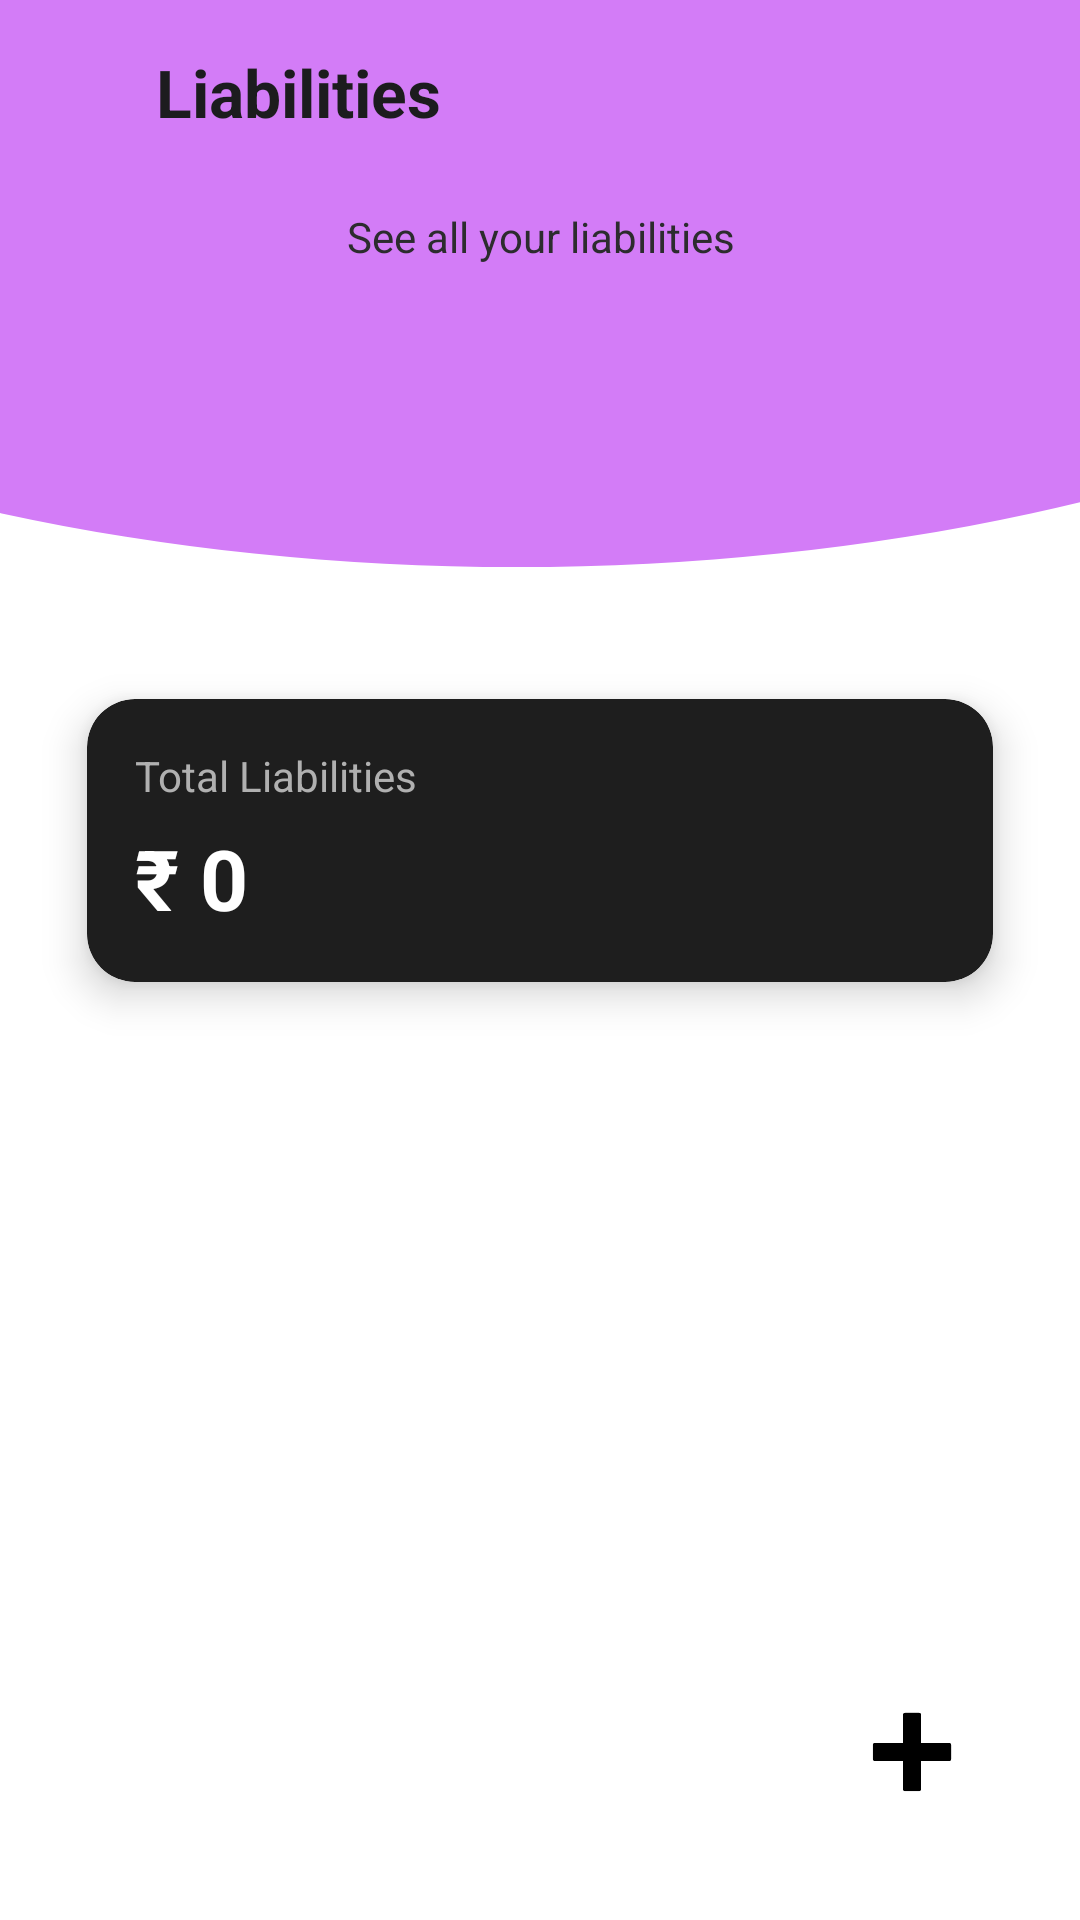

Layout XML and referenced resources for this Android screen:
<!-- AndroidManifest.xml: application theme Theme.MoneyMitra -->
<!-- res/layout/activity_liabilities.xml -->
<?xml version="1.0" encoding="utf-8"?>
<FrameLayout xmlns:android="http://schemas.android.com/apk/res/android"
    xmlns:app="http://schemas.android.com/apk/res-auto"
    android:layout_width="match_parent"
    android:layout_height="match_parent">

    
    <LinearLayout
        android:layout_width="match_parent"
        android:layout_height="match_parent"
        android:orientation="vertical">

        
        <LinearLayout
            android:layout_width="match_parent"
            android:layout_height="200dp"
            android:background="@drawable/bg_purple_header"
            android:orientation="vertical"
            android:padding="16dp">

            
            <LinearLayout
                android:layout_width="match_parent"
                android:layout_height="wrap_content"
                android:orientation="horizontal"
                android:gravity="center_vertical">

                <ImageView
                    android:id="@+id/ic_back"
                    android:layout_width="24dp"
                    android:layout_height="24dp"
                    android:src="@drawable/ic_back"
                    app:tint="#1C1C1E" />

                <TextView
                    android:id="@+id/tvHeaderTitle"
                    android:layout_width="wrap_content"
                    android:layout_height="wrap_content"
                    android:text="Liabilities"
                    android:textSize="22sp"
                    android:textStyle="bold"
                    android:textColor="#1C1C1E"
                    android:layout_marginStart="12dp" />
            </LinearLayout>

            
            <TextView
                android:layout_width="match_parent"
                android:layout_height="wrap_content"
                android:text="See all your liabilities"
                android:textSize="14sp"
                android:textColor="#2C2C2E"
                android:gravity="center"
                android:layout_marginTop="24dp" />
        </LinearLayout>


        
        <androidx.cardview.widget.CardView
            android:id="@+id/cardTotalLiability"
            android:layout_width="match_parent"
            android:layout_height="wrap_content"
            android:layout_marginHorizontal="16dp"
            android:layout_marginTop="16dp"
            app:cardCornerRadius="16dp"
            app:cardElevation="8dp"
            app:cardUseCompatPadding="true"
            app:cardBackgroundColor="#1E1E1E">

            <LinearLayout
                android:layout_width="match_parent"
                android:layout_height="wrap_content"
                android:orientation="vertical"
                android:padding="16dp">

                <TextView
                    android:id="@+id/tvTotalLabel"
                    android:layout_width="wrap_content"
                    android:layout_height="wrap_content"
                    android:text="Total Liabilities"
                    android:textColor="#B0B0B0"
                    android:textSize="14sp" />

                <TextView
                    android:id="@+id/tvTotalAmount"
                    android:layout_width="wrap_content"
                    android:layout_height="wrap_content"
                    android:text="₹ 0"
                    android:textColor="#FFFFFF"
                    android:textSize="28sp"
                    android:textStyle="bold"
                    android:layout_marginTop="6dp" />
            </LinearLayout>

        </androidx.cardview.widget.CardView>

        
        <TextView
            android:id="@+id/tvEmpty"
            android:layout_width="wrap_content"
            android:layout_height="wrap_content"
            android:text="No liabilities added yet"
            android:textSize="16sp"
            android:textColor="#8E8E93"
            android:layout_gravity="center"
            android:layout_marginTop="24dp"
            android:visibility="gone" />

        
        <androidx.recyclerview.widget.RecyclerView
            android:id="@+id/rvLiabilities"
            android:layout_width="match_parent"
            android:layout_height="0dp"
            android:layout_weight="1"
            android:visibility="gone" />

    </LinearLayout>

    
    <ImageView
        android:id="@+id/ic_add"
        android:layout_width="80dp"
        android:layout_height="80dp"
        android:layout_gravity="bottom|end"
        android:layout_margin="16dp"
        android:padding="16dp"
        android:src="@drawable/ic_add"
        android:contentDescription="Add Liability" />

</FrameLayout>
<!-- resources referenced by this layout -->
<resources>
  <!-- drawable bg_purple_header (drawable) -->
  <vector xmlns:android="http://schemas.android.com/apk/res/android"
      android:width="412dp"
      android:height="219dp"
      android:viewportWidth="412"
      android:viewportHeight="219">
    <path
        android:pathData="M-316,-50.5a513,257.5 0,1 0,1026 0a513,257.5 0,1 0,-1026 0z"
        android:fillColor="#D37CF7"/>
  </vector>
  <!-- drawable ic_add: png bitmap (drawable, 11879 bytes) -->
  <style name="Theme.MoneyMitra" parent="Theme.MaterialComponents.DayNight.NoActionBar">
  
          
          <item name="android:statusBarColor">#000000</item>
  
          
          <item name="colorPrimary">#6FF2E7</item>
          <item name="colorPrimaryVariant">#6FE6D8</item>
          <item name="colorSecondary">#6FF2E7</item>
          <item name="colorAccent">#6FF2E7</item>
  
          
          <item name="colorOnPrimary">@android:color/white</item>
          <item name="materialButtonStyle">@style/NoTintButton</item>
  
          
          <item name="colorControlActivated">#FFFFFF</item> 
          <item name="colorControlHighlight">#22FFFFFF</item> 
          <item name="android:textColorHighlight">#30FFFFFF</item> 
          <item name="android:colorControlHighlight">#22FFFFFF</item>
  
      </style>
  <style name="NoTintButton" parent="Widget.MaterialComponents.Button">
          <item name="backgroundTint">@null</item>
          <item name="android:backgroundTint">@null</item>
          <item name="android:stateListAnimator">@null</item>
      </style>
</resources>
